3-way image classification set "dataset" from GitHub (farrelbima/guava_crystal); label vocabulary: grade A, grade B, grade C.

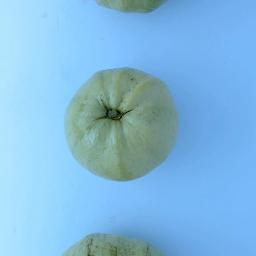
Label: grade C

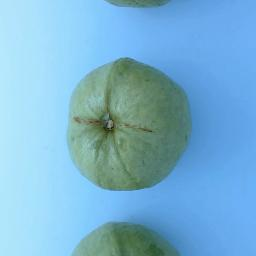
Label: grade B

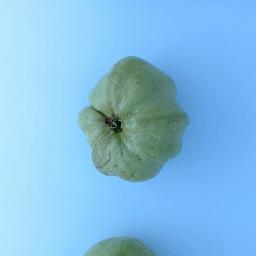
Label: grade C

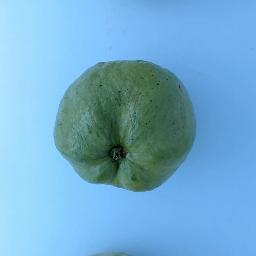
Label: grade A

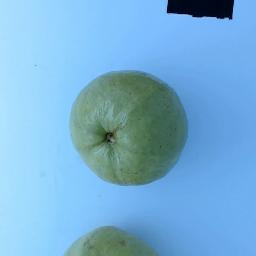
Label: grade B

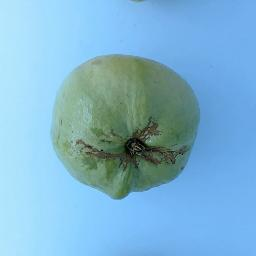
Label: grade A
